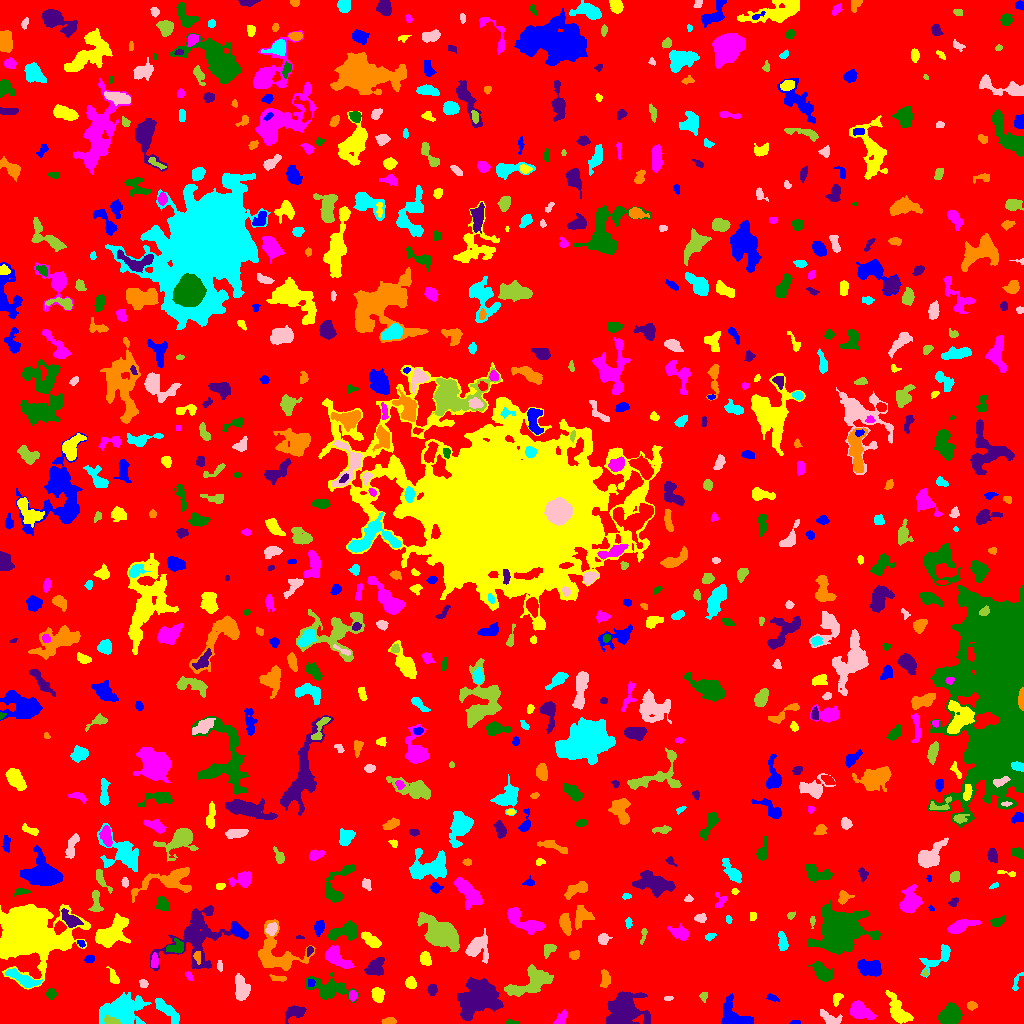

Values plotted in this chart, from the file beside it:
ID, X, Y, A, B, theta, total_flux, mu_max, mu_median, mu_mean, R_fwhm, R_e, R10, R90, x_start, x_end, y_start, y_end, area, greylevel
0, 508.8, 512.4, 298.5, 295.5, 0.603, 1409124, 11.0, 1.0, 1.774, 65.89, 230.3, 88.31, 376.6, 0, 1023, 0, 1023, 794229, 1.774
1, 795.5, 1.111, 2.291, 0.9938, 0.0, 72.0, 3.0, 2.0, 1.756, 2.764, 1.871, 0.7979, 2.764, 789, 800, 0, 3, 41, 6.756
2, 897.6, 12.54, 8.244, 3.54, -1.091, 1542, 13.0, 3.0, 3.716, 4.068, 5.809, 2.034, 9.756, 885, 913, 0, 33, 415, 7.716
3, 560.8, 4.545, 3.993, 2.204, 0.9124, 380.0, 7.0, 2.5, 2.879, 3.656, 3.478, 1.262, 5.585, 553, 567, 0, 14, 132, 6.879
4, 511.1, 1.133, 3.662, 1.101, -0.0538, 113.0, 5.0, 2.0, 2.132, 2.111, 2.326, 0.7979, 3.568, 505, 519, 0, 4, 53, 6.132
5, 294.4, 11.32, 4.957, 2.883, 0.2552, 870.0, 8.0, 3.0, 3.919, 5.917, 4.442, 1.784, 7.069, 285, 306, 0, 18, 222, 7.919
6, 389.4, 2.152, 2.896, 1.564, -0.00608, 290.0, 7.0, 3.0, 3.187, 3.523, 2.706, 1.128, 4.184, 381, 396, 0, 6, 91, 8.187
7, 167.2, 12.64, 9.057, 2.566, -0.7716, 854.0, 8.0, 3.0, 2.866, 5.293, 5.293, 1.954, 8.463, 155, 179, 0, 25, 298, 7.866
8, 830.1, 4.692, 5.455, 2.805, -0.4521, 454.0, 7.0, 2.0, 2.365, 3.613, 3.989, 1.493, 6.77, 820, 842, 0, 14, 192, 6.365
9, 110.7, 3.056, 4.351, 1.858, -0.2034, 339.0, 6.0, 3.0, 3.082, 5.109, 3.568, 1.262, 5.262, 104, 120, 0, 9, 110, 12.08
10, 14.1, 20.44, 9.081, 3, -0.3104, 1938, 11.0, 5.0, 5.034, 7.114, 6.283, 2.394, 9.591, 0, 33, 11, 32, 385, 9.034
11, 734.6, 7.001, 8.911, 5.608, -0.6326, 1815, 7.0, 4.0, 3.972, 8.921, 6.723, 2.821, 10.28, 721, 753, 0, 30, 457, 7.972
12, 836.8, 24.72, 3.344, 2.024, 1.171, 224.0, 5.0, 2.0, 2.24, 3.478, 3.09, 1.128, 4.918, 833, 843, 17, 30, 100, 7.24
13, 861.2, 12.05, 6.529, 3.575, -0.4342, 928.0, 6.0, 3.0, 2.787, 7.797, 5.863, 2.394, 8.974, 850, 876, 4, 23, 333, 6.787
14, 950.1, 8.53, 4.729, 3.919, 0.4351, 5609, 40.0, 12.5, 14.53, 6.155, 5.441, 2.185, 8.849, 938, 962, 0, 21, 386, 23.53
15, 625.6, 14.32, 8.666, 8.058, -0.05455, 5236, 14.0, 4.0, 5.3, 9.95, 9.115, 3.568, 14.96, 606, 650, 0, 32, 988, 9.3
16, 971.4, 17.7, 2.477, 1.898, 0.05946, 187.0, 4.0, 2.0, 2.309, 4.334, 2.821, 1.128, 4.26, 967, 977, 13, 22, 81, 12.31
17, 122.3, 14.61, 10.61, 6.797, 0.1288, 4953, 16.0, 4.0, 5.208, 7.59, 9.236, 3.29, 15.22, 99, 151, 0, 31, 951, 8.208
18, 668.1, 24.8, 2.656, 0.7407, 0.003269, 46.0, 2.0, 1.0, 1.07, 2.985, 1.871, 0.7979, 2.706, 664, 673, 23, 27, 43, 6.07
19, 703.7, 27.49, 2.095, 1.513, 1.473, 167.0, 8.0, 2.0, 2.493, 2.394, 2.185, 0.7979, 3.523, 699, 707, 21, 31, 67, 7.493
20, 959.3, 36.28, 11.96, 9.547, -0.9362, 15846, 47.0, 4.0, 8.593, 7.979, 8.921, 3.338, 18.53, 931, 998, 0, 76, 1844, 12.59
21, 772.1, 25.87, 3.055, 1.511, -0.3369, 156.0, 4.0, 2.0, 2.08, 3.868, 2.706, 0.9772, 4.146, 766, 779, 22, 30, 75, 7.08
22, 378, 28.67, 3.809, 2.878, -1.328, 479.0, 6.0, 3.0, 2.834, 5.754, 4.26, 1.596, 6.433, 371, 384, 21, 36, 169, 6.834
23, 352.9, 27.82, 2.619, 1.888, 1.54, 407.0, 10.0, 5.0, 4.963, 3.7, 2.821, 1.128, 4.442, 349, 357, 22, 33, 82, 9.963
24, 51.3, 29.66, 2.385, 2.234, 0.001228, 196.0, 5.0, 2.0, 1.96, 2.985, 2.821, 0.9772, 4.549, 46, 57, 24, 35, 100, 6.96
25, 432.2, 33.74, 2.739, 2.221, 1.381, 311.0, 7.0, 3.0, 3.079, 3.478, 3.192, 1.262, 4.918, 427, 437, 28, 39, 101, 7.079
26, 605.2, 44.53, 4.681, 2.266, 1.57, 411.0, 5.0, 3.0, 2.758, 5.412, 4.029, 1.596, 5.997, 600, 610, 36, 54, 149, 6.758
27, 23.04, 44.45, 9.2, 2.566, -0.4311, 1432, 10.0, 4.0, 4.546, 6.887, 5.557, 2.111, 8.722, 5, 42, 36, 55, 315, 10.55
28, 143.3, 39.72, 2.016, 1.609, -0.764, 88.0, 4.0, 1.0, 1.257, 3.038, 2.257, 0.7979, 3.568, 139, 148, 36, 44, 70, 6.257
29, 529.6, 40.32, 13.02, 5.232, 0.4415, 2162, 7.0, 3.0, 3.212, 9.624, 8.406, 3.338, 12.74, 504, 553, 27, 59, 673, 7.212
30, 995.2, 42.21, 2.906, 2.083, -0.8825, 313.0, 6.0, 3.0, 2.981, 4.146, 3.038, 1.262, 4.853, 990, 1001, 35, 47, 105, 7.981
31, 310.9, 40.28, 2.1, 1.649, -1.407, 74.0, 3.0, 1.0, 1.321, 2.585, 2.185, 0.7979, 3.568, 308, 315, 37, 44, 56, 10.32
32, 410.7, 40.48, 2.809, 2.445, -1.103, 479.0, 9.0, 4.0, 3.992, 3.989, 3.385, 1.262, 5.323, 405, 416, 35, 47, 120, 7.992
33, 188.3, 47.71, 2.124, 1.335, -0.924, 73.0, 3.0, 1.0, 1.259, 2.764, 2.185, 0.7979, 3.338, 185, 192, 43, 52, 58, 7.259
34, 328.2, 35.08, 10.94, 4.943, -0.1907, 1830, 8.0, 3.0, 3.211, 8.612, 7.442, 2.877, 11.59, 305, 358, 21, 51, 570, 7.211
35, 477.1, 25.41, 10.04, 7.529, 0.6035, 7041, 17.0, 5.0, 5.79, 9.853, 10.14, 3.989, 16.31, 457, 503, 3, 46, 1216, 9.79
36, 278.2, 45.17, 4.492, 1.504, -0.09788, 201.0, 4.0, 2.0, 2.284, 4.853, 3.192, 1.262, 4.72, 269, 286, 42, 49, 88, 6.284
37, 1017, 41.36, 6.157, 1.669, 1.171, 165.0, 4.0, 2.0, 1.833, 4.146, 3.038, 1.128, 4.754, 1012, 1023, 33, 51, 90, 5.833
38, 241.5, 34.06, 5.8, 3.196, -1.444, 1276, 10.0, 4.0, 4.103, 6.103, 5.171, 2.034, 8.33, 235, 250, 23, 50, 311, 8.103
39, 925.4, 50.16, 1.823, 1.363, 1.264, 116.0, 6.0, 3.0, 3.314, 2.764, 1.871, 0.5642, 2.877, 922, 928, 48, 54, 35, 8.314
40, 84, 40.61, 11.22, 8.713, 0.4014, 3947, 14.0, 3.0, 4.244, 8.63, 8.538, 3.241, 14.35, 63, 124, 16, 62, 930, 8.244
41, 867.8, 56.01, 6.613, 3.653, -0.2648, 1483, 15.0, 4.0, 4.237, 3.785, 5.412, 1.784, 8.867, 857, 881, 47, 64, 350, 8.237
42, 113.8, 45.43, 4.161, 1.964, -1.112, 286.0, 5.0, 2.0, 2.403, 4.029, 3.29, 1.262, 5.293, 106, 119, 40, 57, 119, 9.403
43, 335.2, 66.55, 6.849, 3.276, -0.6357, 1779, 14.0, 4.0, 4.969, 5.614, 5.109, 2.034, 8.795, 325, 354, 55, 78, 358, 8.969
44, 822.2, 51.57, 5.448, 3.151, -0.7338, 1272, 11.0, 4.0, 4.327, 5.441, 5.078, 2.034, 8.117, 808, 833, 42, 62, 294, 8.327
45, 374.5, 55.51, 4.601, 3.646, 0.5352, 812.0, 7.0, 2.0, 2.985, 5.078, 4.754, 1.871, 7.999, 364, 384, 48, 66, 272, 6.985
46, 197.3, 66.8, 3.081, 1.681, -1.449, 250.0, 6.0, 3.0, 3.125, 3.785, 2.821, 1.128, 4.442, 193, 200, 59, 72, 80, 11.12
47, 939, 66.17, 10.21, 3.638, 0.6683, 788.0, 7.0, 2.0, 2.534, 5.015, 5.262, 1.954, 8.463, 919, 950, 46, 79, 311, 6.534
48, 219.7, 57.77, 2.648, 1.253, -1.459, 99.0, 4.0, 2.0, 1.678, 3.09, 2.257, 0.7979, 3.7, 217, 222, 52, 63, 59, 7.678
49, 549.1, 74.39, 3.408, 2.381, 0.7408, 437.0, 8.0, 3.0, 3.414, 4.146, 3.385, 1.262, 5.499, 544, 556, 65, 79, 128, 7.414
50, 693.2, 66.04, 5.242, 3.522, 0.7439, 865.0, 7.0, 3.0, 3.157, 5.863, 5.109, 2.111, 8.058, 680, 704, 58, 79, 274, 7.157
51, 89.06, 64.56, 2.442, 1.628, 0.4445, 116.0, 4.0, 1.5, 1.568, 3.432, 2.523, 0.9772, 3.989, 84, 94, 61, 68, 74, 6.568
52, 425, 64.51, 3.126, 2.261, -1.437, 397.0, 8.0, 3.0, 2.796, 4.029, 3.338, 1.262, 5.323, 420, 431, 58, 72, 142, 7.796
53, 154.5, 62.0, 2.838, 1.525, 1.561, 107.0, 3.0, 1.0, 1.049, 3.141, 2.646, 0.9772, 4.26, 151, 158, 56, 71, 102, 8.049
54, 176.3, 76.06, 4.449, 2.767, 0.2404, 617.0, 8.0, 3.0, 3.546, 5.015, 4.068, 1.596, 6.283, 166, 183, 71, 85, 174, 10.55
55, 309.5, 73.13, 2.3, 1.427, 1.268, 106.0, 4.0, 1.0, 1.893, 2.764, 2.034, 0.7979, 3.613, 307, 313, 67, 77, 56, 7.893
56, 574.7, 68.32, 2.379, 1.927, 0.2338, 294.0, 10.0, 3.0, 3.231, 2.985, 2.706, 0.9772, 4.26, 569, 579, 64, 73, 91, 8.231
57, 782.5, 81.67, 5.165, 2.358, -1.43, 313.0, 4.0, 2.0, 1.969, 5.971, 4.222, 1.596, 6.333, 778, 788, 73, 92, 159, 5.969
58, 477.4, 75.84, 5.817, 5.539, 1.083, 1470, 9.0, 3.0, 3.63, 6.628, 5.917, 2.326, 9.558, 465, 488, 60, 95, 405, 7.63
59, 441, 89.3, 7.661, 5.069, -0.5492, 12791, 58.0, 7.0, 13.84, 7.181, 7.069, 2.764, 12.64, 417, 459, 72, 111, 924, 17.84
... 739 more rows
